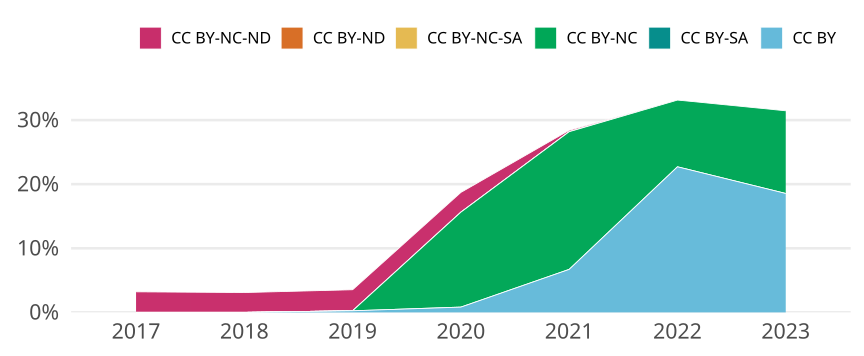

Source data for this figure (header and first rows):
cr_year, jn_all, cc, cc_total, prop
2017, 405, CC BY, 0, 0
2017, 405, CC BY-SA, 0, 0
2017, 405, CC BY-NC, 0, 0
2017, 405, CC BY-NC-SA, 0, 0
2017, 405, CC BY-ND, 0, 0
2017, 405, CC BY-NC-ND, 13, 0.0321
2018, 420, CC BY, 0, 0
2018, 420, CC BY-SA, 0, 0
2018, 420, CC BY-NC, 0, 0
2018, 420, CC BY-NC-SA, 0, 0
2018, 420, CC BY-ND, 0, 0
2018, 420, CC BY-NC-ND, 13, 0.03095
2019, 396, CC BY, 1, 0.002525
2019, 396, CC BY-SA, 0, 0
2019, 396, CC BY-NC, 0, 0
2019, 396, CC BY-NC-SA, 0, 0
2019, 396, CC BY-ND, 0, 0
2019, 396, CC BY-NC-ND, 13, 0.03283
2020, 486, CC BY, 4, 0.00823
2020, 486, CC BY-SA, 0, 0
2020, 486, CC BY-NC, 72, 0.1481
2020, 486, CC BY-NC-SA, 0, 0
2020, 486, CC BY-ND, 0, 0
2020, 486, CC BY-NC-ND, 15, 0.03086
2021, 447, CC BY, 30, 0.06711
2021, 447, CC BY-SA, 0, 0
2021, 447, CC BY-NC, 96, 0.2148
2021, 447, CC BY-NC-SA, 0, 0
2021, 447, CC BY-ND, 0, 0
2021, 447, CC BY-NC-ND, 1, 0.002237
2022, 317, CC BY, 72, 0.2271
2022, 317, CC BY-SA, 0, 0
2022, 317, CC BY-NC, 33, 0.1041
2022, 317, CC BY-NC-SA, 0, 0
2022, 317, CC BY-ND, 0, 0
2022, 317, CC BY-NC-ND, 0, 0
2023, 124, CC BY, 23, 0.1855
2023, 124, CC BY-SA, 0, 0
2023, 124, CC BY-NC, 16, 0.129
2023, 124, CC BY-NC-SA, 0, 0
2023, 124, CC BY-ND, 0, 0
2023, 124, CC BY-NC-ND, 0, 0
